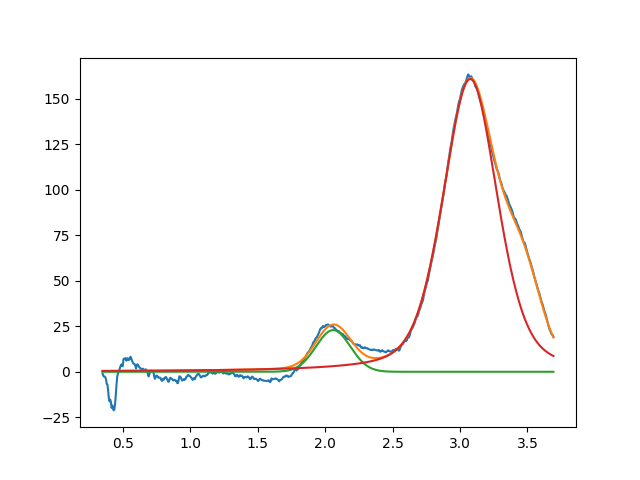

The data file committed next to this chart (first rows):
2.059399642891305060e+00, 2.287661902834578953e+01, 2.999999999999999334e-01, 9.999999999999998890e-01
3.075533626795554643e+00, 1.607675523853304753e+02, 4.772509677447433485e-01, 6.325495049387821478e-01
3.470560334194922270e+00, 3.999999999999999289e+01, 3.164816023803417311e-01, 9.999999999999998890e-01
